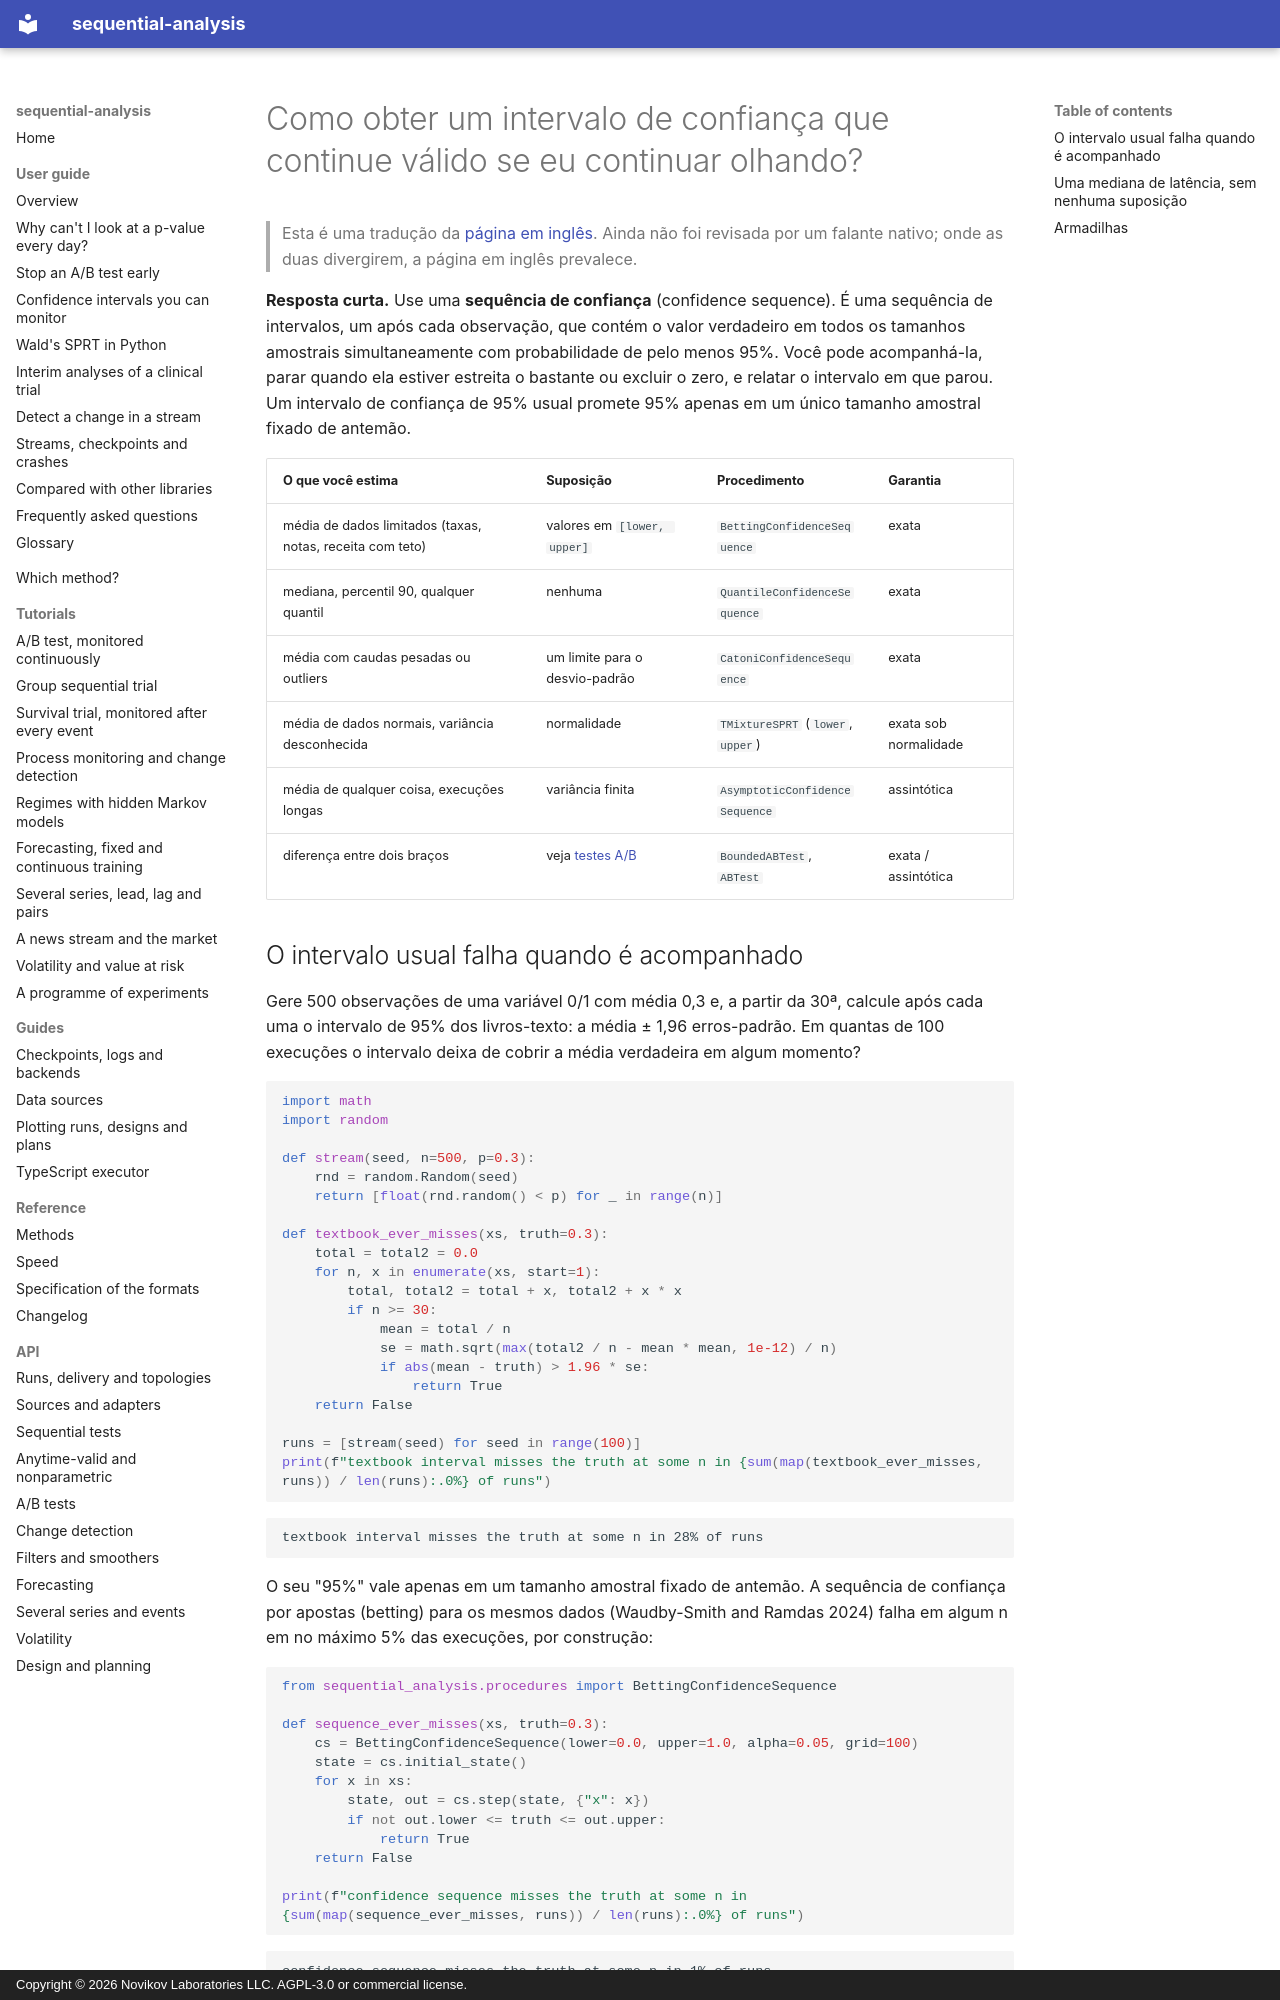

repository: andre-a-no/sequential-analysis · page: pt-br/guide/confidence-sequences/index.html · generator: mkdocs · copyright: Copyright © 2026 Novikov Laboratories LLC. AGPL-3.0 or commercial license.

---
description: Sequências de confiança (confidence sequences) são intervalos de confiança que continuam válidos em todos os tamanhos amostrais ao mesmo tempo, por isso podem ser monitorados continuamente. Como calculá-las em Python para uma média limitada, uma mediana ou um quantil e uma média com caudas pesadas, com sequential-analysis.
language: pt-BR
---

# Como obter um intervalo de confiança que continue válido se eu continuar olhando?

> Esta é uma tradução da [página em inglês](../../guide/confidence-sequences.md). Ainda não foi revisada por um falante nativo; onde as duas divergirem, a página em inglês prevalece.

**Resposta curta.** Use uma **sequência de confiança** (confidence
sequence). É uma sequência de intervalos, um após cada observação, que
contém o valor verdadeiro em todos os tamanhos amostrais simultaneamente
com probabilidade de pelo menos 95%. Você pode acompanhá-la, parar
quando ela estiver estreita o bastante ou excluir o zero, e relatar o
intervalo em que parou. Um intervalo de confiança de 95% usual promete
95% apenas em um único tamanho amostral fixado de antemão.

| O que você estima | Suposição | Procedimento | Garantia |
|---|---|---|---|
| média de dados limitados (taxas, notas, receita com teto) | valores em `[lower, upper]` | `BettingConfidenceSequence` | exata |
| mediana, percentil 90, qualquer quantil | nenhuma | `QuantileConfidenceSequence` | exata |
| média com caudas pesadas ou outliers | um limite para o desvio-padrão | `CatoniConfidenceSequence` | exata |
| média de dados normais, variância desconhecida | normalidade | `TMixtureSPRT` (`lower`, `upper`) | exata sob normalidade |
| média de qualquer coisa, execuções longas | variância finita | `AsymptoticConfidenceSequence` | assintótica |
| diferença entre dois braços | veja [testes A/B](ab-testing.md) | `BoundedABTest`, `ABTest` | exata / assintótica |
